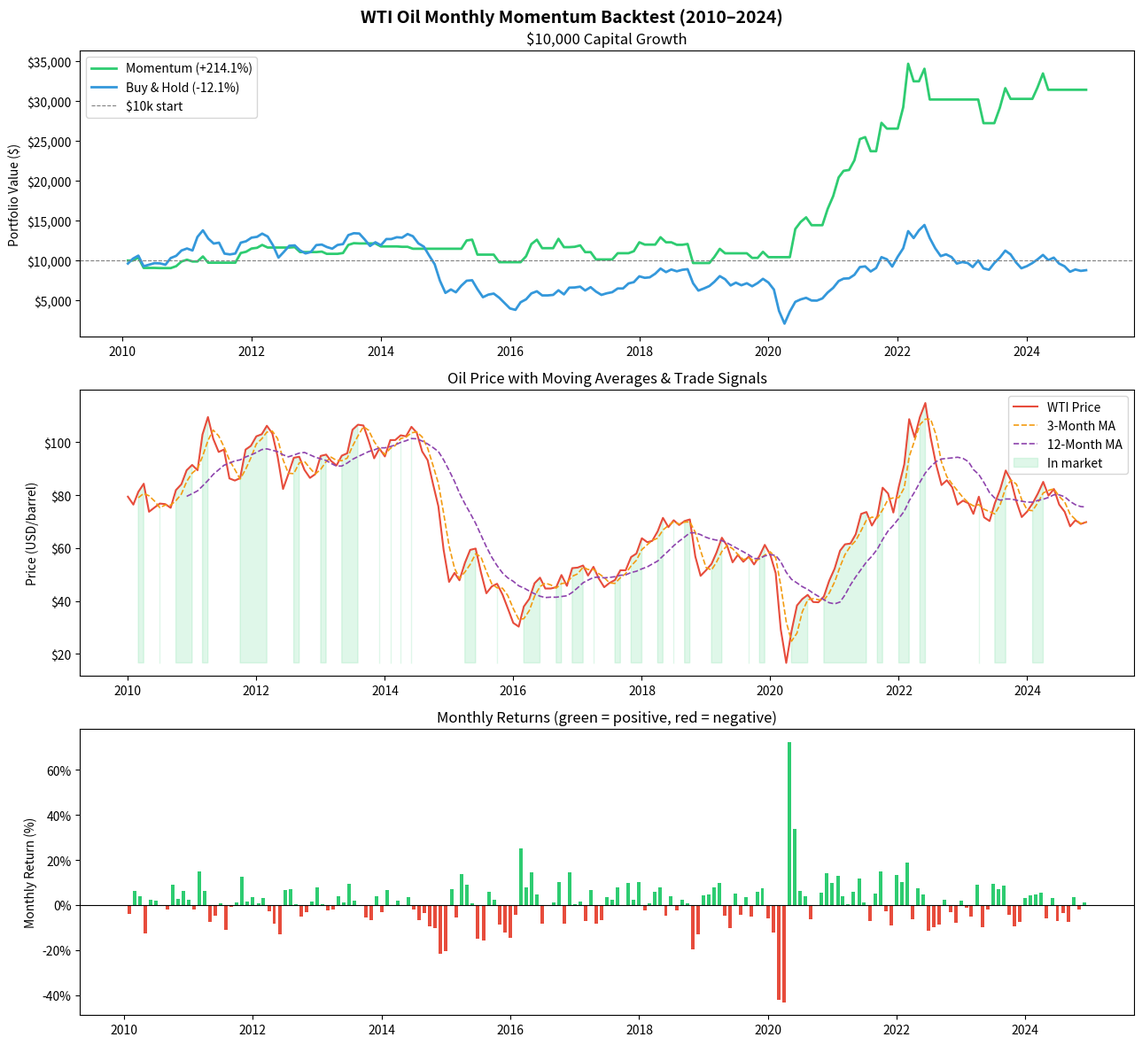

This figure's Python source: (Note: this script raises an exception after producing the figure.)
"""
WTI Oil Monthly Momentum Backtest (2010-2024)
----------------------------------------------
Strategy: 
- Use monthly WTI crude oil prices
- Buy signal: 1-month return is positive AND price above 3-month moving average
- Sell signal: either condition breaks
- Compare vs buy and hold
- 168 monthly data points, far more statistically robust
"""

import pandas as pd
import numpy as np
import matplotlib.pyplot as plt
import matplotlib.ticker as mtick

# Monthly WTI crude oil prices (USD/barrel) 2010-2024
# Source: EIA historical data (approximate)
monthly_prices = [
    # 2010
    79.4, 76.4, 81.2, 84.3, 73.7, 75.3, 76.8, 76.6, 75.2, 81.9, 84.1, 89.4,
    # 2011
    91.4, 89.4, 102.9, 109.5, 101.3, 96.3, 97.2, 86.3, 85.5, 86.4, 97.2, 98.6,
    # 2012
    102.2, 103.0, 106.2, 103.3, 94.6, 82.3, 87.9, 94.1, 94.5, 89.5, 86.5, 87.9,
    # 2013
    94.8, 95.3, 92.9, 91.2, 94.9, 95.8, 104.7, 106.6, 106.3, 100.5, 93.9, 97.6,
    # 2014
    94.6, 100.8, 100.8, 102.6, 102.2, 105.8, 103.6, 96.5, 93.2, 84.4, 75.8, 59.3,
    # 2015
    47.2, 50.6, 47.8, 54.4, 59.3, 59.8, 50.9, 42.9, 45.5, 46.5, 42.4, 37.2,
    # 2016
    31.7, 30.3, 37.9, 40.8, 46.7, 48.8, 44.7, 44.7, 45.2, 49.8, 45.7, 52.4,
    # 2017
    52.6, 53.4, 49.6, 52.9, 48.5, 45.2, 46.8, 47.9, 51.6, 51.6, 56.6, 57.9,
    # 2018
    63.7, 62.2, 62.7, 66.3, 71.4, 67.9, 70.5, 68.7, 70.2, 70.8, 56.8, 49.5,
    # 2019
    51.6, 54.0, 58.2, 63.9, 60.8, 54.6, 57.4, 54.8, 56.8, 53.8, 57.0, 61.2,
    # 2020
    57.5, 50.5, 29.2, 16.6, 28.6, 38.3, 40.7, 42.3, 39.6, 39.5, 41.7, 47.6,
    # 2021
    52.2, 59.0, 61.4, 61.7, 65.2, 72.9, 73.6, 68.5, 72.0, 82.8, 80.6, 73.4,
    # 2022
    83.2, 91.6, 108.7, 101.8, 109.5, 114.8, 101.8, 91.6, 83.8, 85.6, 82.9, 76.4,
    # 2023
    77.9, 76.9, 72.9, 79.4, 71.6, 70.2, 76.9, 82.3, 89.3, 85.5, 77.5, 71.7,
    # 2024
    73.8, 76.9, 80.5, 85.0, 79.8, 82.3, 76.4, 73.7, 68.2, 70.5, 69.1, 69.8,
]

# Build dataframe
dates = pd.date_range(start="2010-01-01", periods=len(monthly_prices), freq="MS")
df = pd.DataFrame({"date": dates, "price": monthly_prices})
df.set_index("date", inplace=True)

# --- Indicators ---
df["monthly_return"] = df["price"].pct_change() * 100
df["ma3"] = df["price"].rolling(3).mean()    # 3-month MA
df["ma12"] = df["price"].rolling(12).mean()  # 12-month MA (approx 200-day)

# --- Signals ---
# Buy when: price above 3MA AND last month was positive
df["signal"] = 0
for i in range(1, len(df)):
    price = df["price"].iloc[i]
    ma3 = df["ma3"].iloc[i]
    prev_return = df["monthly_return"].iloc[i]
    if pd.notna(ma3) and price > ma3 and prev_return > 0:
        df.iloc[i, df.columns.get_loc("signal")] = 1  # long
    else:
        df.iloc[i, df.columns.get_loc("signal")] = 0  # cash

# --- Backtest ---
STARTING_CAPITAL = 10000
cap_momentum = STARTING_CAPITAL
cap_bh = STARTING_CAPITAL
cap_momentum_hist = []
cap_bh_hist = []

trades = 0
winning_trades = 0
in_trade = False

for i in range(1, len(df)):
    ret = df["monthly_return"].iloc[i] / 100
    signal = df["signal"].iloc[i - 1]  # use previous signal to avoid lookahead

    # Buy and hold
    cap_bh = cap_bh * (1 + ret)

    # Momentum strategy
    if signal == 1:
        cap_momentum = cap_momentum * (1 + ret)
        if not in_trade:
            trades += 1
            in_trade = True
        if ret > 0:
            winning_trades += 1
    else:
        in_trade = False

    cap_momentum_hist.append(cap_momentum)
    cap_bh_hist.append(cap_bh)

# Align with dates (skip first row)
plot_dates = df.index[1:]
signals = df["signal"].iloc[1:]

# --- Stats ---
momentum_return = (cap_momentum - STARTING_CAPITAL) / STARTING_CAPITAL * 100
bh_return = (cap_bh - STARTING_CAPITAL) / STARTING_CAPITAL * 100
months_in_market = signals.sum()
total_months = len(signals)
win_rate = winning_trades / max(trades, 1) * 100

print("\n📊 WTI OIL MONTHLY MOMENTUM BACKTEST (2010–2024)")
print("=" * 55)
print(f"   Data points:          {len(df)} monthly prices")
print(f"   Time in market:       {int(months_in_market)}/{total_months} months ({months_in_market/total_months*100:.0f}%)")
print(f"   Trade signals:        {trades}")
print(f"   Win rate:             {win_rate:.1f}%")
print("=" * 55)
print(f"\n💰 $10,000 starting capital:")
print(f"   Momentum strategy:    ${cap_momentum:>8,.0f}  ({momentum_return:+.1f}%)")
print(f"   Buy & Hold WTI:       ${cap_bh:>8,.0f}  ({bh_return:+.1f}%)")
print(f"\n{'✅ Momentum WINS' if cap_momentum > cap_bh else '❌ Buy & Hold wins'}")

# --- Plot ---
fig, (ax1, ax2, ax3) = plt.subplots(3, 1, figsize=(13, 12))
fig.suptitle("WTI Oil Monthly Momentum Backtest (2010–2024)", fontsize=14, fontweight="bold")

# Capital growth
ax1.plot(plot_dates, cap_momentum_hist, color="#2ecc71", linewidth=2, label=f"Momentum ({momentum_return:+.1f}%)")
ax1.plot(plot_dates, cap_bh_hist, color="#3498db", linewidth=2, label=f"Buy & Hold ({bh_return:+.1f}%)")
ax1.axhline(STARTING_CAPITAL, color="gray", linewidth=0.8, linestyle="--", label="$10k start")
ax1.set_ylabel("Portfolio Value ($)")
ax1.set_title("$10,000 Capital Growth")
ax1.legend()
ax1.yaxis.set_major_formatter(mtick.FuncFormatter(lambda x, _: f"${x:,.0f}"))

# Oil price + MAs
ax2.plot(df.index, df["price"], color="#e74c3c", linewidth=1.5, label="WTI Price")
ax2.plot(df.index, df["ma3"], color="#f39c12", linewidth=1.2, linestyle="--", label="3-Month MA")
ax2.plot(df.index, df["ma12"], color="#8e44ad", linewidth=1.2, linestyle="--", label="12-Month MA")
ax2.fill_between(df.index, df["price"].min(), df["price"],
                 where=df["signal"] == 1, alpha=0.15, color="#2ecc71", label="In market")
ax2.set_ylabel("Price (USD/barrel)")
ax2.set_title("Oil Price with Moving Averages & Trade Signals")
ax2.legend()
ax2.yaxis.set_major_formatter(mtick.FuncFormatter(lambda x, _: f"${x:,.0f}"))

# Monthly returns
colors = ["#2ecc71" if r > 0 else "#e74c3c" for r in df["monthly_return"].iloc[1:]]
ax3.bar(plot_dates, df["monthly_return"].iloc[1:], color=colors, width=20)
ax3.axhline(0, color="black", linewidth=0.8)
ax3.set_ylabel("Monthly Return (%)")
ax3.set_title("Monthly Returns (green = positive, red = negative)")
ax3.yaxis.set_major_formatter(mtick.PercentFormatter())

plt.tight_layout()
plt.savefig("/home/claude/oil_monthly_backtest.png", dpi=150, bbox_inches="tight")
plt.close()
print("\n✅ Chart saved.")

# fix win rate calc
